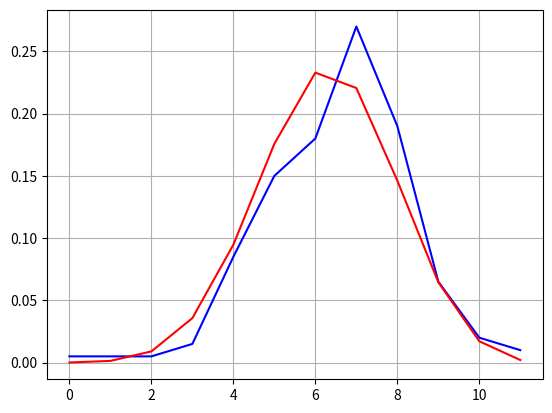
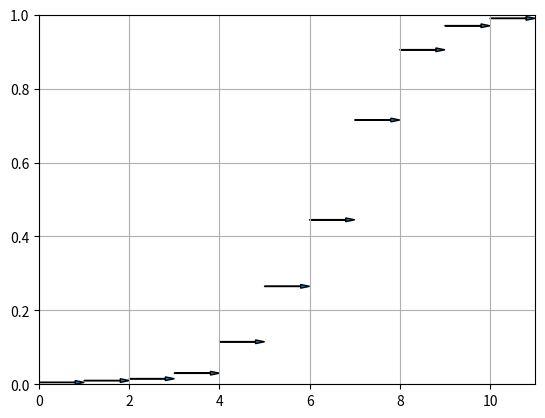
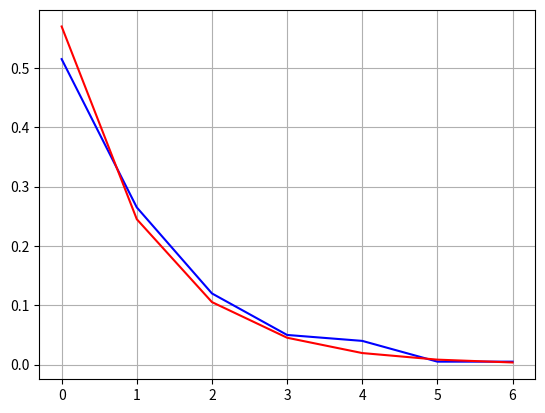
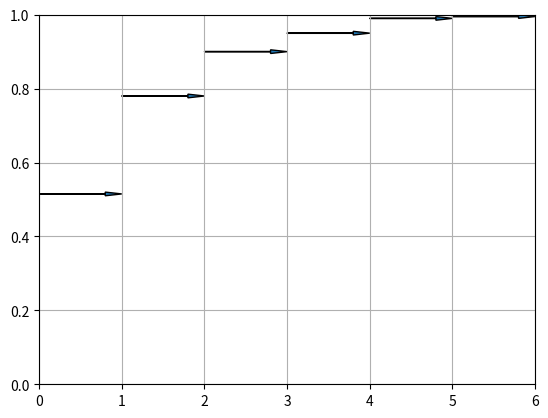
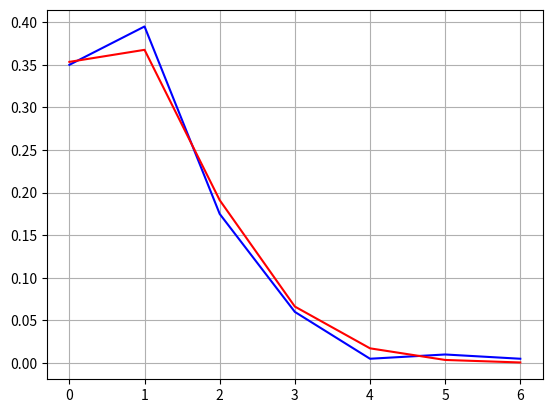
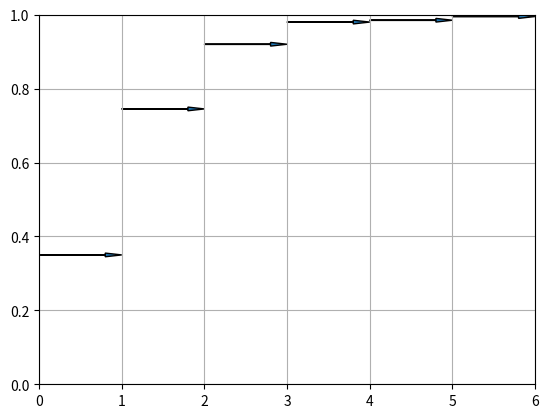
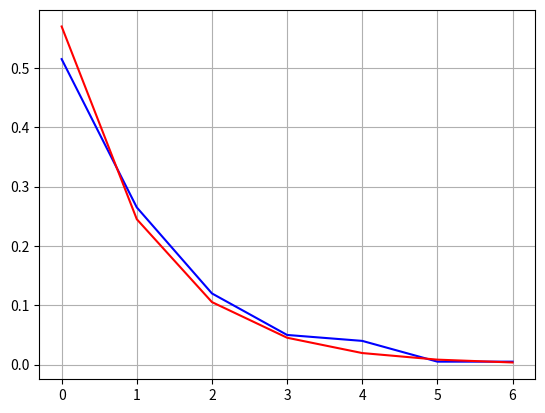
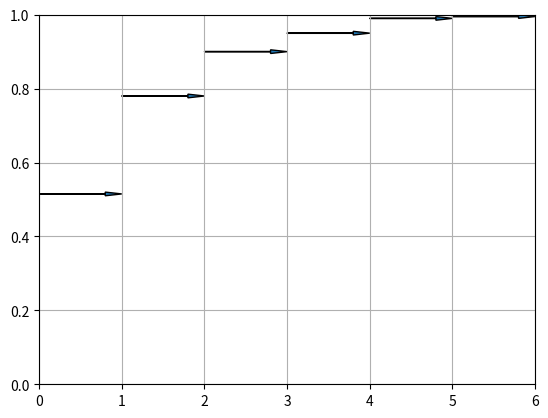
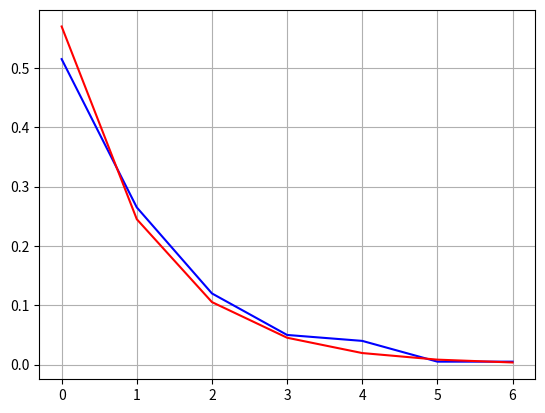
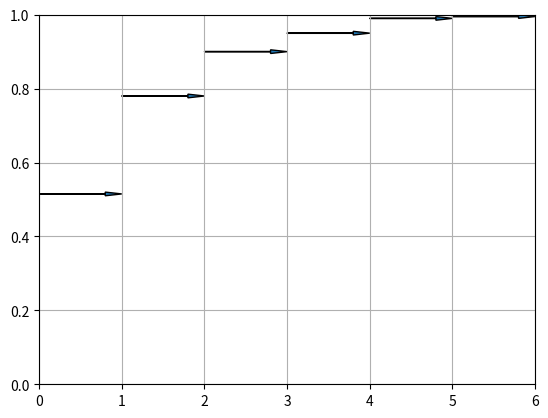
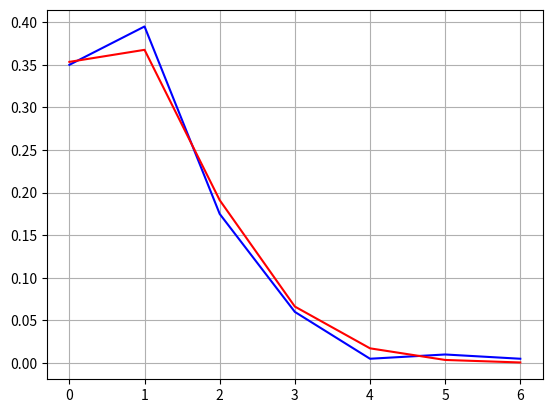
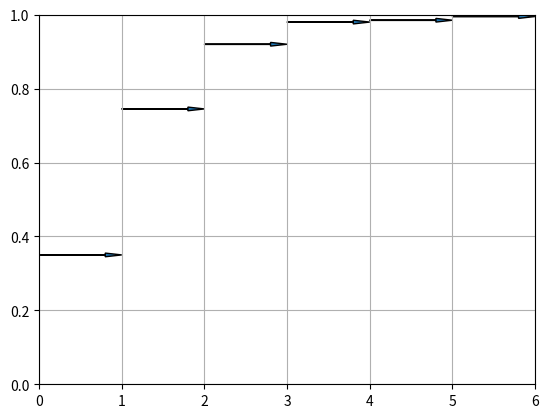
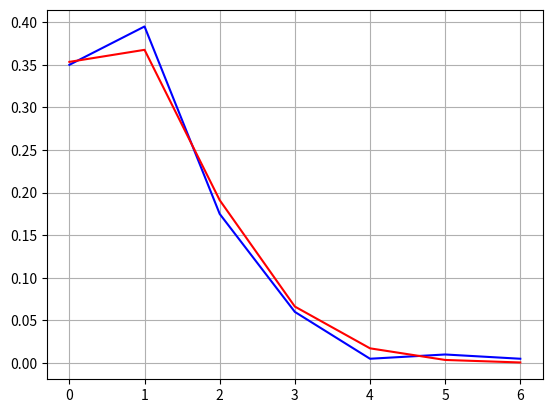
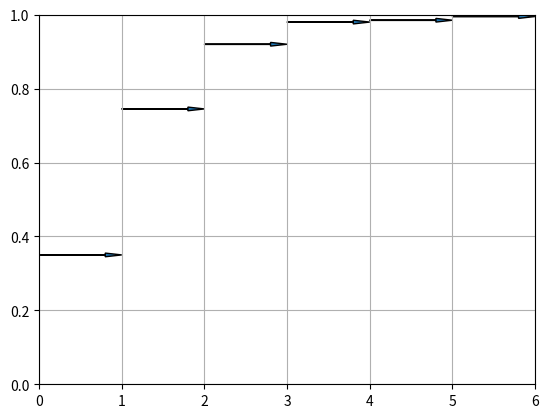
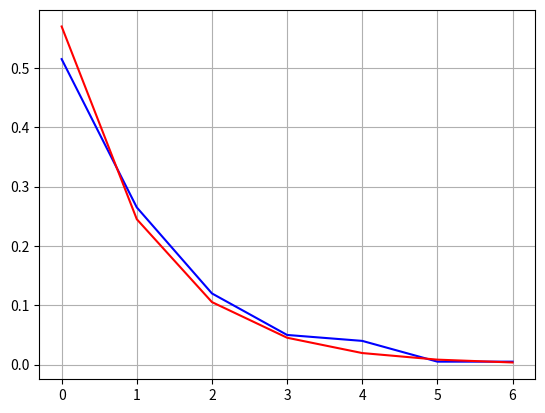
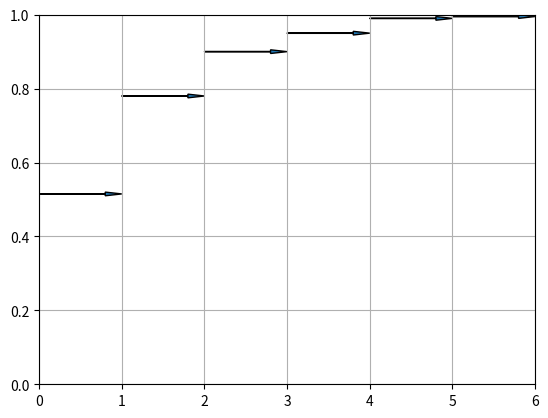

Write the Python code that produced these figures, in order.
from math import sqrt
from matplotlib import pyplot
from numpy.random import binomial, geometric, poisson


"""Генерация size псевдослучайных чисел, распределенных по
биномиальному закону с параметрами n и p
"""
def get_random_binomial(n, p, size=1):
    return binomial(n, p, size)


"""Генерация size псевдослучайных чисел, распределенных по
геометрическому закону с параметром p
"""
def get_random_geometric(p, size=1):
    return [i-1 for i in geometric(p, size)]


"""Генерация псевдослучайных чисел, распределенных по
закону Пуассона с параметром l
"""
def get_random_poisson(l, size=1):
    return poisson(l, size)


"""Получение выборочного среднего из коллекции R"""
def get_sr(R):
    ans = 0
    for xi, ni, wi in R:
        ans += xi * wi
    return ans


"""Получение выборочной дисперсии из коллекции R с выборочным средним sr"""
def get_disp(R, sr):
    ans = 0
    for xi, ni, wi in R:
        ans += (xi - sr)*(xi - sr)*wi
    return ans


"""Получение генерация коллекции R - статистического ряда"""
def get_xi_ni_wi(xi, N):
    xi.sort()
    mx = xi[-1]
    ni = [0 for i in range(mx + 1)]
    wi = [0 for i in range(len(ni))]
    for i in range(mx + 1):
        for j in xi:
            ni[i] = ni[i] + 1 if i == j else ni[i]
        wi[i] = ni[i] / N
    return list(zip(*[(list(range(mx + 1))), (ni), (wi)]))


"""Получение значения эмпирической функции распределения в точке x"""
def get_func(R, x):
    if (x < R[0][0]):
        return 0
    elif x >= R[-1][0]:
        return 1
    else:
        ans = 0
        i = 0
        while R[i][0] <= x:
            ans += R[i][2]
            i += 1
        return ans


"""Получение выборочной медианы из коллекции R"""
def get_med(R):
    ans = 0
    for i in range(len(R) - 1):
        if get_func(R, R[i][0]) > 0.5:
            ans = R[i][0]
            break
        elif get_func(R, R[i][0]) == 0.5:
            ans = 0.5*(R[i][0] + R[i+1][0] + 1)
            break
    return ans


"""Получение выборочной моды из коллекции R"""
def get_moda(R):
    moda = max([(j, i) for i, j, _ in R])[1]
    count = [i for i, _, _ in R].count(moda)
    if count > 1:
        moda *= 0.5 * count
    return moda


"""Получение выборочного момента порядка k из коллекции R"""
def get_moment(R, k):
    ans = 0
    for xi, ni, wi in R:
        ans += (xi**k)*wi
    return ans


"""Получение выборочного коэффициента асимметрии из коллекции R"""
def get_k_asim(R, disp):
    ans = get_moment(R, 3) - 3*get_moment(R, 2)*get_moment(R, 1)
    return (ans + 2*(get_moment(R, 1)**3)) / (disp**3)


"""Получение выборочного коэффициента эксцесса из коллекции R"""
def get_k_eks(R, disp):
    ans = get_moment(R, 4) - 4*get_moment(R, 3)*get_moment(R, 1)
    ans += 6* get_moment(R, 2)*(get_moment(R, 1)**2)
    ans -= 3*(get_moment(R, 1)**4)
    return (ans / (disp**4)) - 3


"""Получение теоретического значения биномиального распределения"""
def get_teoretic_binom(n, k, p):
    from math import factorial
    return (factorial(n) * (p**k) * (1 - p)**(n-k)) / (factorial(k)* factorial(n - k))


"""Получение теоретического значения геометрического распределения"""
def get_teoretic_geometric(k, p):
    return (1 - p)**k * p


"""Получение теоретического значения распределения Пуассона"""
def get_teoretic_poisson(l, k):
    from math import exp, factorial
    return (l**k * exp(-l)) / factorial(k)


"""Получение информации о выборке"""
def get_info(R, N):
    sr = get_sr(R)
    disp = get_disp(R, sr)
    print("Выборочное среднее: ", sr)
    print("Выборочная дисперсия: ", disp)
    print("Выборочное среднее квадратическое отклонение: ", sqrt(disp))
    print("Выборочная мода:", get_moda(R))
    print("Выборочная медиана:", get_med(R))
    print("Выборочный коэффициент асимметрии: ", get_k_asim(R, sqrt(disp)))
    print("Выборочный коэффициент эксцесса: ", get_k_eks(R, sqrt(disp)))


"""Отрисовка стрелок"""
def draw_arrows(plt, R):
    plt.figure()
    plt.grid(True)
    plt.axis([0, max([i for i, _, _ in R]), 0, 1.0])
    for i in range(len(R)-1):
        x1 = R[i][0]+0.0001
        x2 = R[i+1][0] - 0.0001
        y1 = get_func(R, x1)
        y2 = get_func(R, x2)
        plt.arrow(x1, y1, x2-x1, 0, head_width=0.01, head_length=0.2, length_includes_head=True)


"""Отрисовка графика"""
def draw(R, teoretic_data):
    pyplot.figure()
    pyplot.grid(True)
    pyplot.plot([i for i, _, _ in R], [k for _, _, k in R], color='blue')
    pyplot.plot([i for i, _, _ in R], teoretic_data, color='red')
    draw_arrows(pyplot, R)

    pyplot.figure()
    pyplot.grid(True)
    pyplot.plot([i for i, _, _ in R2], [k for _, _, k in R2], color='blue')
    pyplot.plot([i for i, _, _ in R2], [get_teoretic_geometric(i, p) for i, _, _ in R2], color='red')
    draw_arrows(pyplot, R2)

    pyplot.figure()
    pyplot.grid(True)
    pyplot.plot([i for i, _, _ in R3], [k for _, _, k in R3], color='blue')
    pyplot.plot([i for i, _, _ in R3], [get_teoretic_poisson(l, i) for i, _, _ in R3], color='red')
    draw_arrows(pyplot, R3)

    pyplot.show()


N = 200
v = 54
n = 5 + (v % 16)
p = 0.3 + 0.005 * v
print("n={} ; p={}".format(n , p))

print("Binom")
#binom = get_random_binomial(n, p, N)
binom = [7, 7, 6, 7, 5, 7, 6, 7, 9, 9, 5, 7, 5, 5, 7, 5, 7, 8, 4,
        7, 0, 3, 7, 5, 6, 9, 7, 7, 7, 2, 8, 4, 4, 5, 4, 8, 6, 7,
        6, 7, 6, 8, 8, 8, 7, 5, 6, 4, 6, 4, 8, 5, 4, 9, 5, 8, 9,
        4, 5, 7, 6, 7, 7, 6, 5, 7, 6, 6, 6, 6, 5, 6, 7, 7, 8, 6,
        8, 6, 6, 6, 7, 7, 4, 7, 7, 5, 3, 5, 7, 8, 6, 10, 5, 8, 7,
        7, 8, 9, 10, 8, 4, 8, 4, 7, 7, 5, 8, 10, 6, 5, 9, 6, 5, 6,
        7, 6, 7, 10, 7, 4, 6, 9, 7, 5, 7, 8, 7, 8, 4, 8, 6, 8, 7,
        8, 8, 7, 8, 9, 8, 5, 6, 7, 8, 5, 8, 7, 7, 6, 9, 8, 6, 11,
        5, 8, 5, 6, 8, 4, 7, 5, 8, 9, 6, 9, 5, 7, 5, 4, 5, 8, 7,
        8, 8, 8, 7, 6, 8, 1, 7, 7, 5, 7, 7, 8, 7, 6, 8, 4, 11,
        8, 7, 5, 7, 3, 9, 6, 6, 7, 4, 6]
print(sorted(binom))
R1 = get_xi_ni_wi(binom, N)
print(R1)
get_info(R1, N)

print("Geom")
#geom = get_random_geometric(p, N)
geom = [0, 0, 2, 0, 0, 0, 0, 1, 0, 1, 0, 0, 3, 3, 0, 2, 0, 0, 1,
        0, 0, 1, 0, 0, 1, 0, 1, 0, 2, 0, 0, 0, 0, 1, 0, 2, 1, 0,
        4, 1, 0, 0, 1, 3, 0, 0, 0, 1, 0, 0, 1, 0, 0, 0, 0, 0, 2,
        0, 3, 2, 0, 1, 6, 4, 4, 1, 0, 0, 0, 3, 1, 1, 1, 2, 0, 0,
        1, 2, 0, 0, 0, 1, 0, 0, 0, 1, 0, 1, 4, 0, 0, 3, 1, 1, 1,
        1, 0, 2, 1, 0, 4, 0, 2, 1, 0, 0, 0, 0, 1, 0, 0, 0, 0, 0,
        2, 0, 1, 4, 4, 2, 0, 3, 1, 0, 0, 1, 1, 0, 2, 0, 0, 0, 0,
        0, 0, 0, 5, 1, 0, 4, 2, 1, 1, 1, 0, 2, 2, 2, 0, 1, 0, 0,
        0, 0, 2, 1, 0, 0, 2, 3, 1, 0, 1, 2, 1, 0, 0, 0, 1, 0, 1,
        1, 0, 0, 0, 1, 2, 1, 1, 1, 0, 0, 0, 3, 0, 3, 0, 0, 0, 1,
        0, 0, 2, 1, 1, 0, 2, 2, 1, 1]
print(geom)
R2 = get_xi_ni_wi(geom, N)
print(R2)
get_info(R2, N)

print("Poisson")
l = 0.5+0.01*v
print("l = ", l)
#poisson = get_random_poisson(l, N)
poisson = [1, 1, 0, 0, 0, 2, 1, 2, 0, 1, 1, 1, 0, 0, 2, 0, 3, 0,
        0, 1, 2, 1, 1, 1, 1, 3, 0, 1, 3, 0, 1, 3, 1, 1, 2, 0, 0,
        1, 0, 1, 1, 0, 0, 0, 0, 0, 3, 0, 1, 0, 0, 1, 1, 0, 1, 1,
        1, 1, 1, 0, 3, 2, 2, 2, 1, 1, 2, 0, 0, 0, 5, 1, 1, 0, 1,
        1, 0, 0, 1, 1, 1, 0, 1, 2, 2, 1, 0, 0, 0, 2, 1, 1, 0, 1,
        1, 0, 0, 1, 0, 1, 0, 1, 2, 0, 4, 1, 1, 0, 1, 2, 0, 0, 0,
        1, 0, 2, 0, 3, 1, 2, 2, 1, 1, 2, 3, 0, 2, 1, 2, 1, 0, 1,
        2, 1, 0, 2, 1, 2, 1, 2, 2, 1, 0, 2, 0, 0, 0, 0, 1, 1, 1,
        2, 2, 3, 3, 1, 1, 1, 1, 0, 0, 0, 1, 2, 1, 0, 1, 5, 0, 1,
        2, 1, 0, 2, 0, 2, 1, 2, 1, 1, 0, 0, 0, 2, 0, 1, 3, 0, 1,
        1, 0, 1, 0, 1, 0, 0, 2, 1, 3, 6]
print(sorted(poisson))
R3 = get_xi_ni_wi(poisson, N)
print(R3)
get_info(R3, N)
draw(R1, [get_teoretic_binom(n, i, p) for i, _, _ in R1])
draw(R2, [get_teoretic_geometric(i, p) for i, _, _ in R2])
draw(R3, [get_teoretic_poisson(l, i) for i, _, _ in R3])
